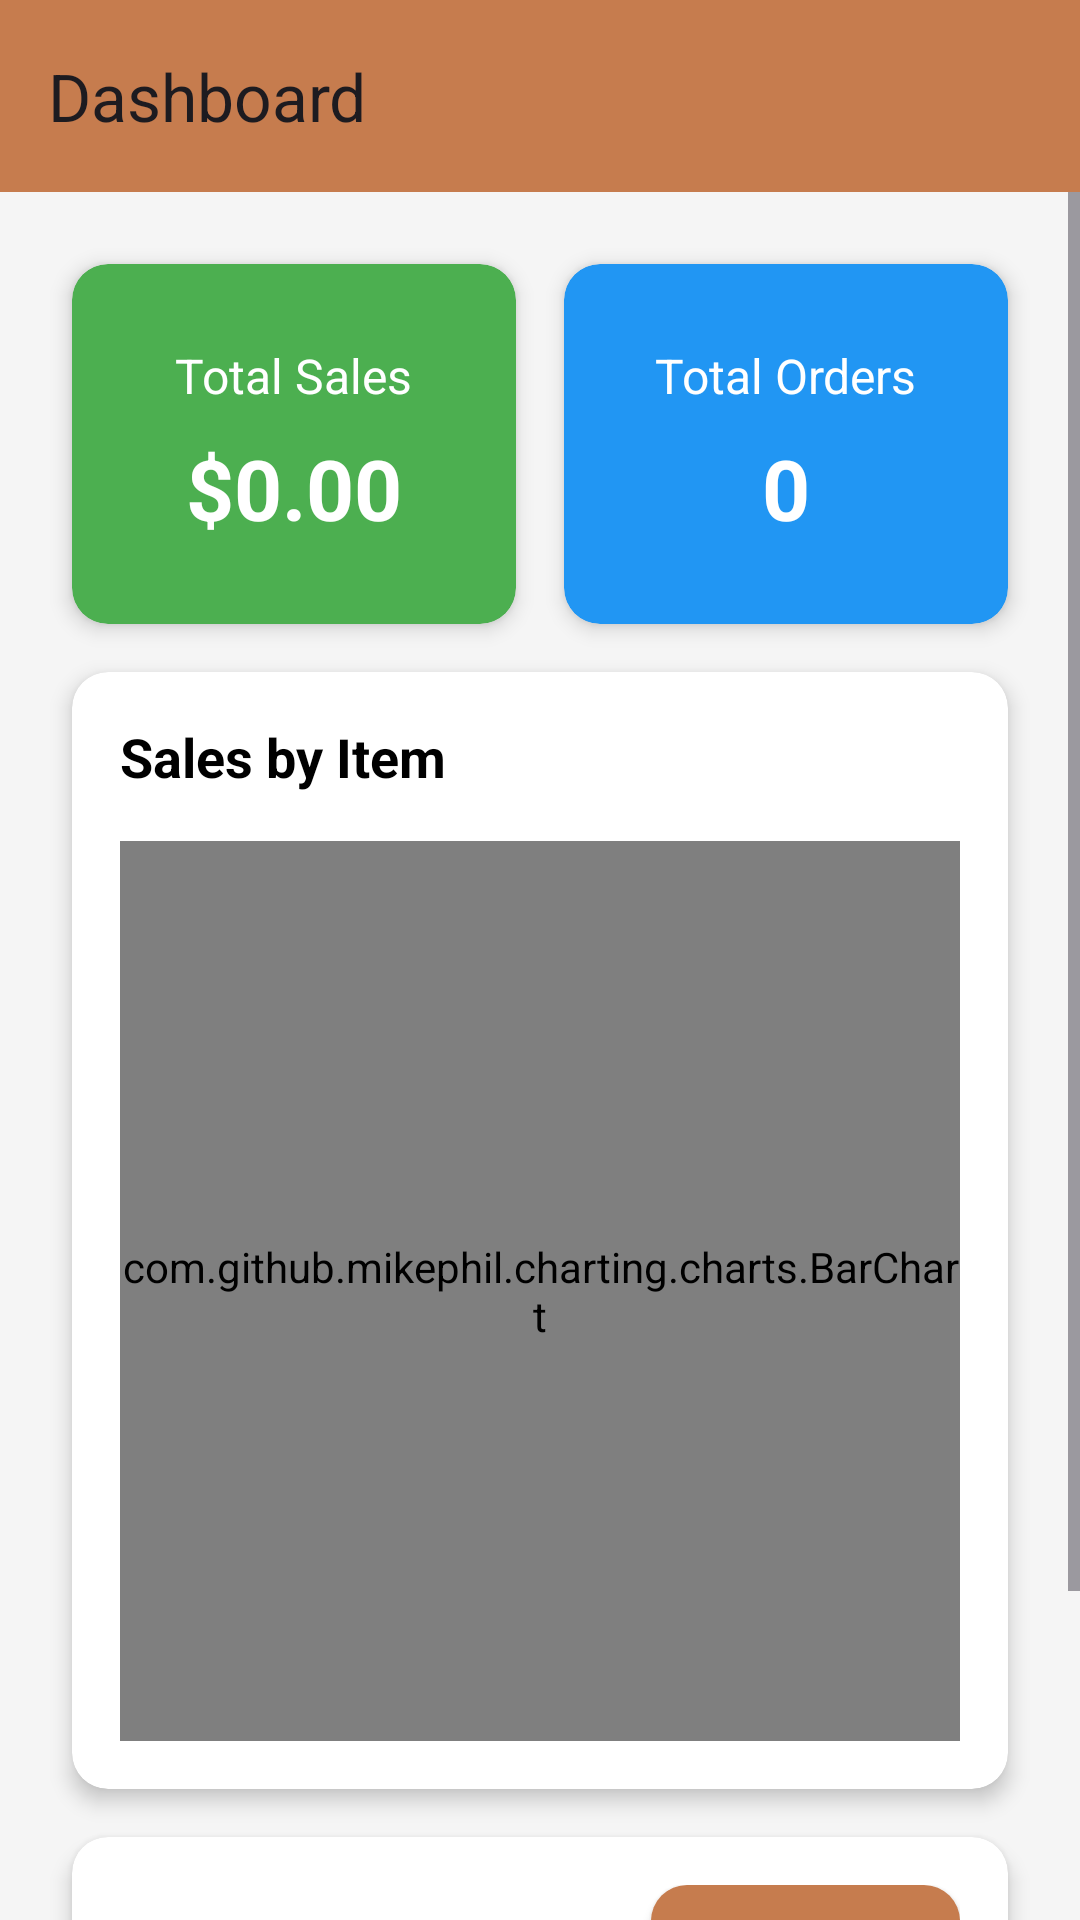

Android layout source for this screen:
<!-- AndroidManifest.xml: application theme Theme.CafeApp -->
<!-- res/layout/activity_dashboard.xml -->
<?xml version="1.0" encoding="utf-8"?>
<androidx.drawerlayout.widget.DrawerLayout
    xmlns:android="http://schemas.android.com/apk/res/android"
    xmlns:app="http://schemas.android.com/apk/res-auto"
    android:id="@+id/drawer_layout"
    android:fitsSystemWindows="true"
    android:layout_width="match_parent"
    android:layout_height="match_parent">

    <LinearLayout
        android:layout_width="match_parent"
        android:layout_height="match_parent"
        android:orientation="vertical">

        
        <androidx.appcompat.widget.Toolbar
            android:id="@+id/toolbar"
            android:layout_width="match_parent"
            android:layout_height="?attr/actionBarSize"
            android:background="?attr/colorPrimary"
            android:titleTextColor="@android:color/white"
            app:title="Dashboard"/>

        <ScrollView
            android:layout_width="match_parent"
            android:layout_height="match_parent"
            android:background="#F5F5F5">

            <LinearLayout
                android:layout_width="match_parent"
                android:layout_height="wrap_content"
                android:orientation="vertical"
                android:padding="16dp">

                
                <LinearLayout
                    android:layout_width="match_parent"
                    android:layout_height="wrap_content"
                    android:orientation="horizontal"
                    android:weightSum="2">

                    
                    <androidx.cardview.widget.CardView
                        android:layout_width="0dp"
                        android:layout_weight="1"
                        android:layout_height="120dp"
                        android:layout_margin="8dp"
                        app:cardCornerRadius="12dp"
                        app:cardElevation="4dp"
                        app:cardBackgroundColor="#4CAF50">

                        <LinearLayout
                            android:layout_width="match_parent"
                            android:layout_height="match_parent"
                            android:orientation="vertical"
                            android:gravity="center"
                            android:padding="16dp">

                            <TextView
                                android:layout_width="wrap_content"
                                android:layout_height="wrap_content"
                                android:text="Total Sales"
                                android:textSize="16sp"
                                android:textColor="@android:color/white"/>

                            <TextView
                                android:id="@+id/txtTotalSales"
                                android:layout_width="wrap_content"
                                android:layout_height="wrap_content"
                                android:text="$0.00"
                                android:textSize="28sp"
                                android:textStyle="bold"
                                android:textColor="@android:color/white"
                                android:layout_marginTop="8dp"/>

                        </LinearLayout>
                    </androidx.cardview.widget.CardView>

                    
                    <androidx.cardview.widget.CardView
                        android:layout_width="0dp"
                        android:layout_weight="1"
                        android:layout_height="120dp"
                        android:layout_margin="8dp"
                        app:cardCornerRadius="12dp"
                        app:cardElevation="4dp"
                        app:cardBackgroundColor="#2196F3">

                        <LinearLayout
                            android:layout_width="match_parent"
                            android:layout_height="match_parent"
                            android:orientation="vertical"
                            android:gravity="center"
                            android:padding="16dp">

                            <TextView
                                android:layout_width="wrap_content"
                                android:layout_height="wrap_content"
                                android:text="Total Orders"
                                android:textSize="16sp"
                                android:textColor="@android:color/white"/>

                            <TextView
                                android:id="@+id/txtTotalOrders"
                                android:layout_width="wrap_content"
                                android:layout_height="wrap_content"
                                android:text="0"
                                android:textSize="28sp"
                                android:textStyle="bold"
                                android:textColor="@android:color/white"
                                android:layout_marginTop="8dp"/>

                        </LinearLayout>
                    </androidx.cardview.widget.CardView>

                </LinearLayout>

                
                <androidx.cardview.widget.CardView
                    android:layout_width="match_parent"
                    android:layout_height="wrap_content"
                    android:layout_margin="8dp"
                    app:cardCornerRadius="12dp"
                    app:cardElevation="4dp">

                    <LinearLayout
                        android:layout_width="match_parent"
                        android:layout_height="wrap_content"
                        android:orientation="vertical"
                        android:padding="16dp">

                        <TextView
                            android:layout_width="wrap_content"
                            android:layout_height="wrap_content"
                            android:text="Sales by Item"
                            android:textSize="18sp"
                            android:textStyle="bold"
                            android:textColor="@android:color/black"
                            android:layout_marginBottom="16dp"/>

                        <com.github.mikephil.charting.charts.BarChart
                            android:id="@+id/barChart"
                            android:layout_width="match_parent"
                            android:layout_height="300dp"/>

                    </LinearLayout>
                </androidx.cardview.widget.CardView>

                
                <androidx.cardview.widget.CardView
                    android:layout_width="match_parent"
                    android:layout_height="wrap_content"
                    android:layout_margin="8dp"
                    app:cardCornerRadius="12dp"
                    app:cardElevation="4dp">

                    <LinearLayout
                        android:layout_width="match_parent"
                        android:layout_height="wrap_content"
                        android:orientation="vertical"
                        android:padding="16dp">

                        <LinearLayout
                            android:layout_width="match_parent"
                            android:layout_height="wrap_content"
                            android:orientation="horizontal"
                            android:gravity="center_vertical">

                            <TextView
                                android:layout_width="0dp"
                                android:layout_weight="1"
                                android:layout_height="wrap_content"
                                android:text="Most Sold Items"
                                android:textSize="18sp"
                                android:textStyle="bold"
                                android:textColor="@android:color/black"/>

                            <Button
                                android:id="@+id/btnExportCSV"
                                android:layout_width="wrap_content"
                                android:layout_height="wrap_content"
                                android:text="Export CSV"
                                android:textSize="12sp"
                                android:background="@drawable/category_selected_bg"
                                android:textColor="@android:color/white"
                                android:paddingStart="16dp"
                                android:paddingEnd="16dp"/>

                        </LinearLayout>

                        
                        <LinearLayout
                            android:layout_width="match_parent"
                            android:layout_height="wrap_content"
                            android:orientation="horizontal"
                            android:background="#E0E0E0"
                            android:padding="12dp"
                            android:layout_marginTop="16dp">

                            <TextView
                                android:layout_width="0dp"
                                android:layout_weight="2"
                                android:layout_height="wrap_content"
                                android:text="Item Name"
                                android:textStyle="bold"
                                android:textColor="@android:color/black"/>

                            <TextView
                                android:layout_width="0dp"
                                android:layout_weight="1"
                                android:layout_height="wrap_content"
                                android:text="Quantity"
                                android:textStyle="bold"
                                android:textColor="@android:color/black"
                                android:gravity="center"/>

                            <TextView
                                android:layout_width="0dp"
                                android:layout_weight="1"
                                android:layout_height="wrap_content"
                                android:text="Revenue"
                                android:textStyle="bold"
                                android:textColor="@android:color/black"
                                android:gravity="end"/>

                        </LinearLayout>

                        
                        <ListView
                            android:id="@+id/listMostSold"
                            android:layout_width="match_parent"
                            android:layout_height="wrap_content"
                            android:divider="#E0E0E0"
                            android:dividerHeight="1dp"/>

                    </LinearLayout>
                </androidx.cardview.widget.CardView>

            </LinearLayout>

        </ScrollView>

    </LinearLayout>

    
    <com.google.android.material.navigation.NavigationView
        android:id="@+id/nav_view"
        android:layout_width="wrap_content"
        android:layout_height="match_parent"
        android:layout_gravity="start"
        app:headerLayout="@layout/navheader"
        app:menu="@menu/drawermenu"/>

</androidx.drawerlayout.widget.DrawerLayout>
<!-- res/layout/navheader.xml (included above) -->
<?xml version="1.0" encoding="utf-8"?>
<LinearLayout xmlns:android="http://schemas.android.com/apk/res/android"
    android:layout_width="match_parent"
    android:layout_height="64dp"
    android:orientation="vertical"
    android:gravity="center_vertical"
    android:fitsSystemWindows="true"
    android:padding="16dp"
    android:background="?attr/colorPrimary">








    <TextView
        android:layout_width="wrap_content"
        android:layout_height="wrap_content"
        android:text="Admin Panel"
        android:textColor="@android:color/white"
        android:textStyle="bold"
        android:textSize="18sp"
        android:paddingTop="6dp"
        android:layout_gravity="center_horizontal"/>
</LinearLayout>
<!-- resources referenced by this layout -->
<resources>
  <!-- drawable category_selected_bg (drawable) -->
  <?xml version="1.0" encoding="utf-8"?>
  <shape xmlns:android="http://schemas.android.com/apk/res/android"
      android:shape="rectangle">
      <solid android:color="#C67C4E"/>
      <corners android:radius="12dp"/>
  </shape>
  <!-- drawable ic_launcher_foreground: webp bitmap (mipmap-hdpi, 5390 bytes) -->
  <style name="Theme.CafeApp" parent="Base.Theme.CafeApp" />
  <style name="Base.Theme.CafeApp" parent="Theme.Material3.DayNight.NoActionBar">
          
          <item name="colorPrimary">@color/primary</item>
          <item name="colorOnPrimary">@color/white</item> 
          <item name="backgroundColor">@color/background</item>
          <item name="android:textColor">@color/text</item>
          <item name="colorSecondary">@color/secondary</item>
          <item name="colorAccent">@color/accent</item>
          <item name="android:statusBarColor">@android:color/transparent</item>
          <item name="android:windowLightStatusBar">true</item> 
  
      </style>
  <color name="primary">#C67C4E</color>
  <color name="white">#FFFFFF</color>
  <color name="background">#F9F2EC</color>
  <color name="text">#000000</color>
  <color name="secondary">#E3E3E3</color>
  <color name="accent">#303030</color>
</resources>
